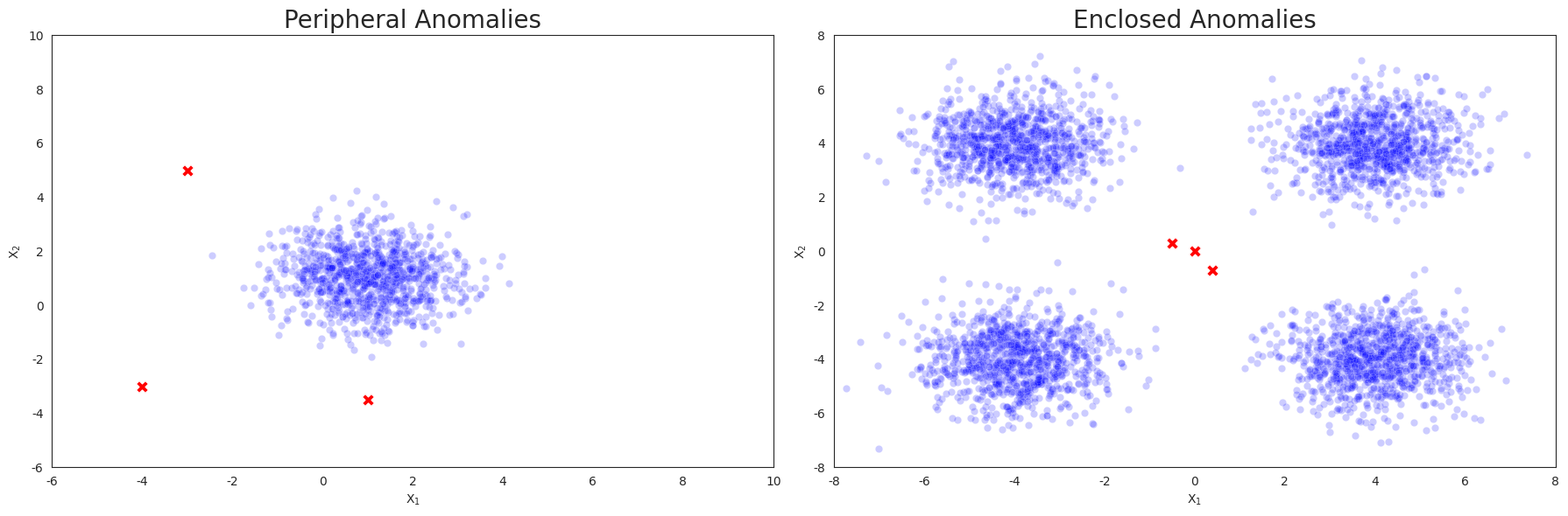

Reproduce this figure in Python. (Note: this script raises an exception after producing the figure.)
#%%
import numpy as np
import seaborn as sns
import matplotlib.pyplot as plt

sns.set_style("white")


#%% peripheral point

# Peripheral point plot
distribution_1 = np.random.randn(1000, 2) + np.array([1, 1])
anomalies_1 = np.array([[-3, 5], [1, -3.5], [-4, -3]], dtype=np.float32)

fig, axes = plt.subplots(1, 2, figsize=(18, 6))

sns.scatterplot(x=distribution_1[:, 0], y=distribution_1[:, 1], color="blue", alpha=0.2, ax=axes[0])
sns.scatterplot(x=anomalies_1[:, 0], y=anomalies_1[:, 1], marker="X", color="red", s=100, ax=axes[0])
axes[0].set_xlim(-6, 10)
axes[0].set_ylim(-6, 10)
axes[0].set_xlabel("X$_1$")
axes[0].set_ylabel("X$_2$")
axes[0].set_title("Peripheral Anomalies", fontsize=20)

# Enclosed point plot
distribution_1 = np.random.randn(1000, 2) + np.array([-4, -4])
distribution_2 = np.random.randn(1000, 2) + np.array([-4, 4])
distribution_3 = np.random.randn(1000, 2) + np.array([4, -4])
distribution_4 = np.random.randn(1000, 2) + np.array([4, 4])

anomalies_1 = np.array([[0, 0], [-0.5, 0.3], [0.4, -0.7]], dtype=np.float32)

sns.scatterplot(x=distribution_1[:, 0], y=distribution_1[:, 1], color="blue", alpha=0.2, ax=axes[1])
sns.scatterplot(x=distribution_2[:, 0], y=distribution_2[:, 1], color="blue", alpha=0.2, ax=axes[1])
sns.scatterplot(x=distribution_3[:, 0], y=distribution_3[:, 1], color="blue", alpha=0.2, ax=axes[1])
sns.scatterplot(x=distribution_4[:, 0], y=distribution_4[:, 1], color="blue", alpha=0.2, ax=axes[1])
sns.scatterplot(x=anomalies_1[:, 0], y=anomalies_1[:, 1], marker="X", color="red", s=100, ax=axes[1])
axes[1].set_xlim(-8, 8)
axes[1].set_ylim(-8, 8)
axes[1].set_xlabel("X$_1$")
axes[1].set_ylabel("X$_2$")
axes[1].set_title("Enclosed Anomalies", fontsize=20)

# Adjust layout to prevent clipping of titles
plt.tight_layout()

# Show the plot


fig.savefig("figures/enclosed-peripheral_point_example.pdf", format="pdf")

plt.show()
#%% local_outlier_plot

# Local outlier plot
local_outlier_plot = plt.figure()

distribution_1 = np.random.randn(1000, 2) + np.array([1, 1])
distribution_2 = np.random.randn(1000, 2) / 5 + np.array([7, 7])

anomalies = np.array([[6.2, 6.5], [7.2, 8], [7.9, 6.3]])

fig, axes = plt.subplots(1, 2, figsize=(18, 6))

sns.scatterplot(x=distribution_1[:, 0], y=distribution_1[:, 1], color="blue", alpha=0.2, ax=axes[0])
sns.scatterplot(x=distribution_2[:, 0], y=distribution_2[:, 1], color="blue", alpha=0.2, ax=axes[0])
sns.scatterplot(x=anomalies[:, 0], y=anomalies[:, 1], marker="X", color="red", s=100, ax=axes[0])
axes[0].set_xlim(-6, 10)
axes[0].set_ylim(-6, 10)
axes[0].set_xlabel("X$_1$")
axes[0].set_ylabel("X$_2$")
axes[0].set_title("Local Density Anomalies", fontsize=20)

# Global outlier plot
anomalies = np.array([[8, 0], [7.5, 1]])

sns.scatterplot(x=distribution_1[:, 0], y=distribution_1[:, 1], color="blue", alpha=0.2, ax=axes[1])
sns.scatterplot(x=distribution_2[:, 0], y=distribution_2[:, 1], color="blue", alpha=0.2, ax=axes[1])
sns.scatterplot(x=anomalies[:, 0], y=anomalies[:, 1], marker="X", color="red", s=100, ax=axes[1])
axes[1].set_xlim(-6, 10)
axes[1].set_ylim(-6, 10)
axes[1].set_xlabel("X$_1$")
axes[1].set_ylabel("X$_2$")
axes[1].set_title("Global Density Anomalies", fontsize=20)

# Adjust layout to prevent clipping of titles
plt.tight_layout()

# Show the plot


fig.savefig("figures/global-local_outlier_example.pdf", format="pdf")

plt.show()
#%% clustered outliers

# Clustered outliers plot
local_outlier_plot = plt.figure()

distribution_1 = np.random.randn(1000, 2) + np.array([1, 1])
anomalies_2 = np.random.randn(10, 2) / 5 + np.array([7, 7])

fig, axes = plt.subplots(1, 2, figsize=(18, 6))

sns.scatterplot(x=distribution_1[:, 0], y=distribution_1[:, 1], color="blue", alpha=0.2, ax=axes[0])
sns.scatterplot(x=anomalies_2[:, 0], y=anomalies_2[:, 1], marker="X", color="red", s=100, ax=axes[0])
axes[0].set_xlim(-6, 10)
axes[0].set_ylim(-6, 10)
axes[0].set_xlabel("X$_1$")
axes[0].set_ylabel("X$_2$")
axes[0].set_title("Clustered Anomalies", fontsize=20)

# Isolated outliers plot
anomalies = np.array([[7, 7], [-4, -4], [-4, 6]])

sns.scatterplot(x=distribution_1[:, 0], y=distribution_1[:, 1], color="blue", alpha=0.2, ax=axes[1])
sns.scatterplot(x=anomalies[:, 0], y=anomalies[:, 1], marker="X", color="red", s=100, ax=axes[1])
axes[1].set_xlim(-6, 10)
axes[1].set_ylim(-6, 10)
axes[1].set_xlabel("X$_1$")
axes[1].set_ylabel("X$_2$")
axes[1].set_title("Isolated Anomalies", fontsize=20)

# Adjust layout to prevent clipping of titles
plt.tight_layout()

# Show the plot


fig.savefig("figures/isolated-clustered_outlier_example.pdf", format="pdf")
plt.show()
#%% univariate outliers

# Univariate outliers plot
distribution_1 = np.random.multivariate_normal([0, 0], [[3, 0], [0, 1]], 1000)
anomalies = np.array([[0, 6], [8, 0]])

fig, axes = plt.subplots(1, 2, figsize=(18, 6))

sns.scatterplot(x=distribution_1[:, 0], y=distribution_1[:, 1], color="blue", alpha=0.2, ax=axes[0])
sns.scatterplot(x=anomalies[:, 0], y=anomalies[:, 1], marker="X", color="red", s=100, ax=axes[0])
axes[0].set_xlim(-9, 9)
axes[0].set_ylim(-4, 7)
axes[0].set_xlabel("X$_1$")
axes[0].set_ylabel("X$_2$")
axes[0].set_title("Univariate Anomalies", fontsize=20)

# Multivariate outliers plot
distribution_1 = np.random.multivariate_normal([0, 0], [[0.5, 0], [4, 4]], 1000)
anomalies = np.array([[-3, 3], [4, -2]])

sns.scatterplot(x=distribution_1[:, 0], y=distribution_1[:, 1], color="blue", alpha=0.2, ax=axes[1])
sns.scatterplot(x=anomalies[:, 0], y=anomalies[:, 1], marker="X", color="red", s=100, ax=axes[1])
axes[1].set_xlim(-7, 7)
axes[1].set_ylim(-7, 7)
axes[1].set_xlabel("X$_1$")
axes[1].set_ylabel("X$_2$")
axes[1].set_title("Multivariate Anomalies", fontsize=20)

# Adjust layout to prevent clipping of titles
plt.tight_layout()

# Show the plot


fig.savefig("figures/multivariate-univariate_outlier_example.pdf", format="pdf")
plt.show()
